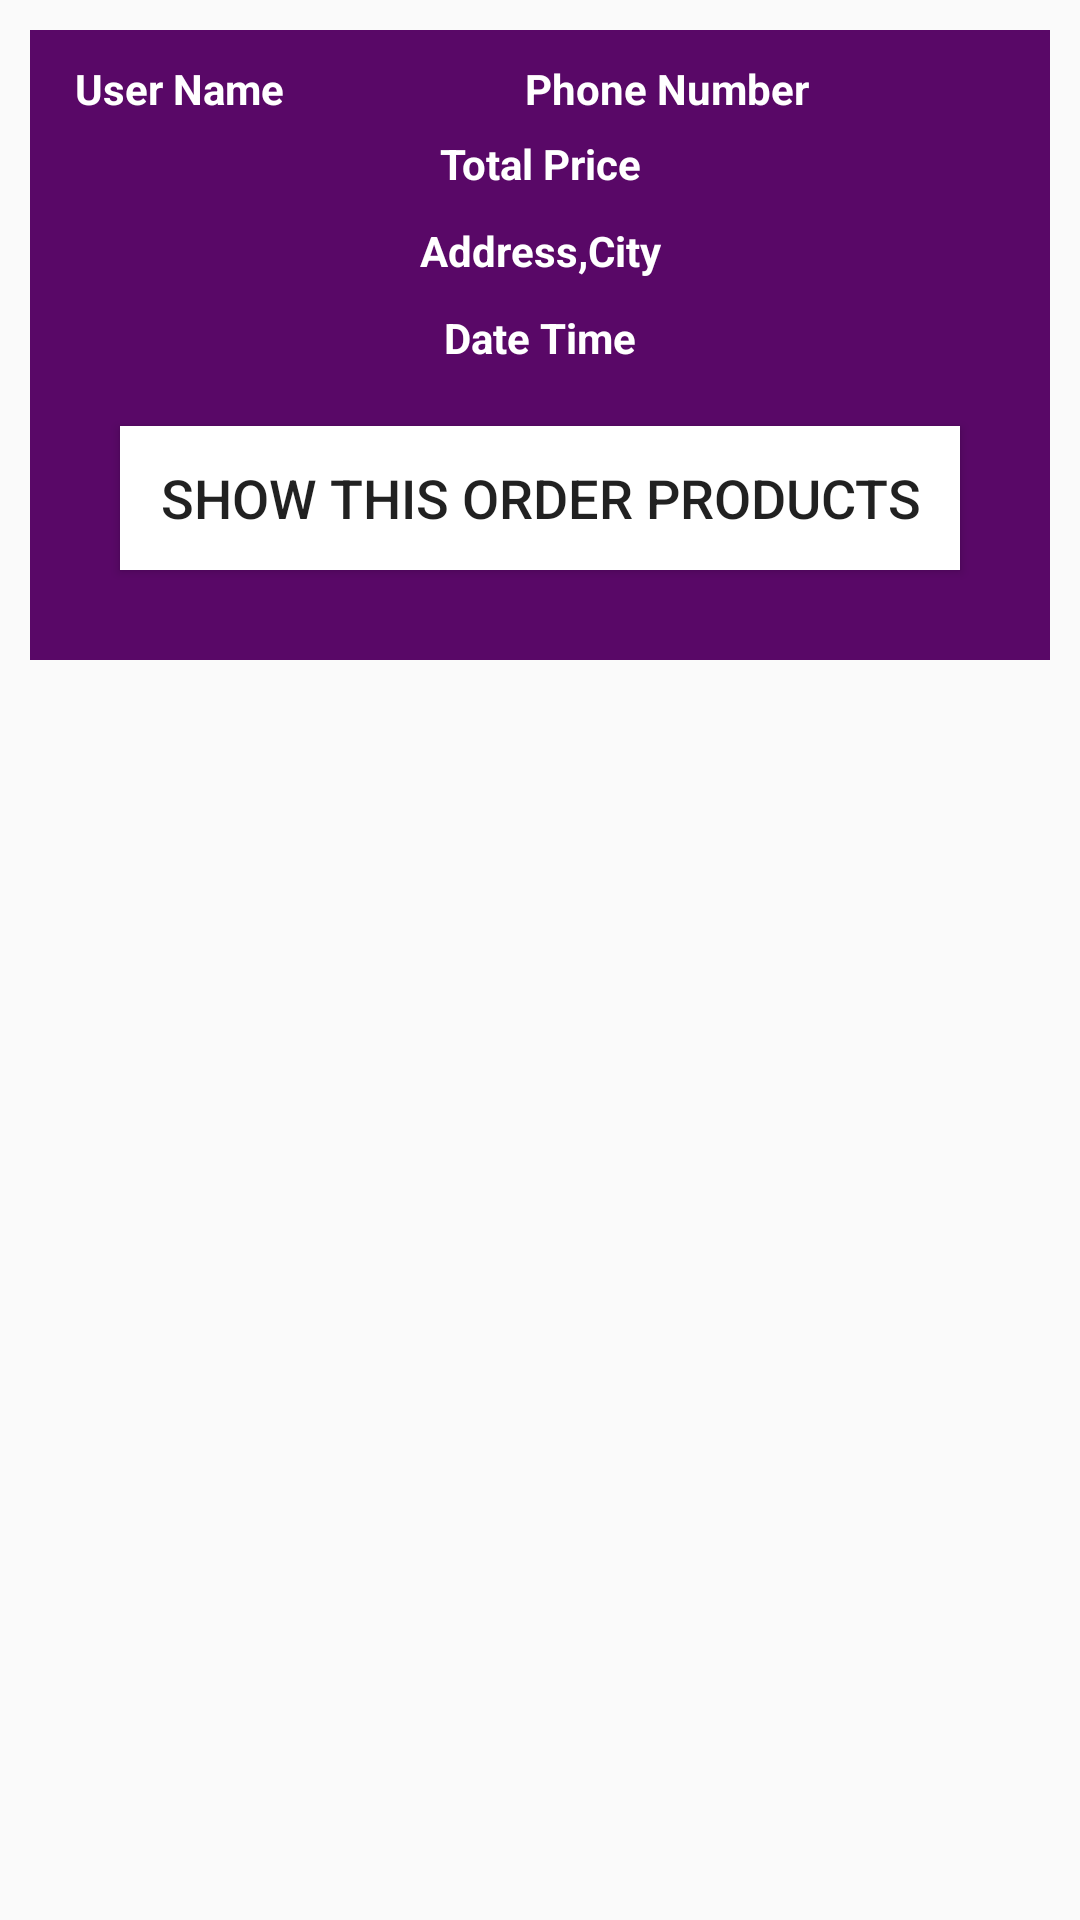

Android layout source for this screen:
<!-- AndroidManifest.xml: application theme AppTheme -->
<!-- res/layout/orders_layout.xml -->
<?xml version="1.0" encoding="utf-8"?>
<RelativeLayout
    xmlns:android="http://schemas.android.com/apk/res/android"
    android:layout_width="match_parent"
    android:layout_height="wrap_content">

    <RelativeLayout
        android:layout_width="match_parent"
        android:layout_height="wrap_content"
        android:background="@color/colorPrimaryDark"
        android:padding="10dp"
        android:layout_margin="10dp">
        <TextView
            android:id="@+id/order_User_Name"
            android:layout_width="160dp"
            android:layout_height="wrap_content"
            android:text="User Name"
            android:textColor="@color/white"
            android:textSize="14dp"
            android:layout_marginLeft="5dp"
            android:textStyle="bold"/>

        <TextView
            android:id="@+id/order_Phone_Number"
            android:layout_width="160dp"
            android:layout_height="wrap_content"
            android:layout_alignParentEnd="true"
            android:layout_alignParentRight="true"
            android:layout_marginLeft="5dp"
            android:text="Phone Number"
            android:textColor="@color/white"
            android:textSize="14dp"
            android:layout_marginRight="5dp"
            android:textStyle="bold"/>

        <TextView
            android:id="@+id/order_total_price"
            android:layout_width="match_parent"
            android:layout_height="wrap_content"
            android:text="Total Price"
            android:textColor="@color/white"
            android:textSize="14dp"
            android:textStyle="bold"
            android:layout_below="@+id/cart_product_quantity"
            android:gravity="center"
            android:layout_centerHorizontal="true"
            android:layout_marginTop="25dp"/>

        <TextView
            android:id="@+id/order_address"
            android:layout_width="match_parent"
            android:layout_height="wrap_content"
            android:text="Address,City"
            android:textColor="@color/white"
            android:textSize="14dp"
            android:textStyle="bold"
            android:layout_below="@+id/order_total_price"
            android:gravity="center"
            android:layout_centerHorizontal="true"
            android:layout_marginTop="10dp"/>

        <TextView
            android:id="@+id/order_date_time"
            android:layout_width="match_parent"
            android:layout_height="wrap_content"
            android:text="Date Time"
            android:textColor="@color/white"
            android:textSize="14dp"
            android:textStyle="bold"
            android:layout_below="@+id/order_address"
            android:gravity="center"
            android:layout_centerHorizontal="true"
            android:layout_marginTop="10dp"/>

        <Button
            android:id="@+id/show_all_products_btn"
            android:layout_width="match_parent"
            android:layout_height="wrap_content"
            android:layout_below="@+id/order_date_time"
            android:layout_margin="20dp"
            android:background="@color/white"
            android:text="Show this order products"
            android:textSize="18dp"
            />

    </RelativeLayout>

</RelativeLayout>
<!-- resources referenced by this layout -->
<resources>
  <color name="colorPrimaryDark">#590867</color>
  <color name="white">#FFFFFFFF</color>
  <style name="AppTheme" parent="Theme.AppCompat.Light.NoActionBar">
          <item name="colorPrimary">@color/colorPrimary</item>
          <item name="colorPrimaryDark">@color/colorPrimaryDark</item>
      </style>
  <color name="colorPrimary">#BF007A</color>
</resources>
